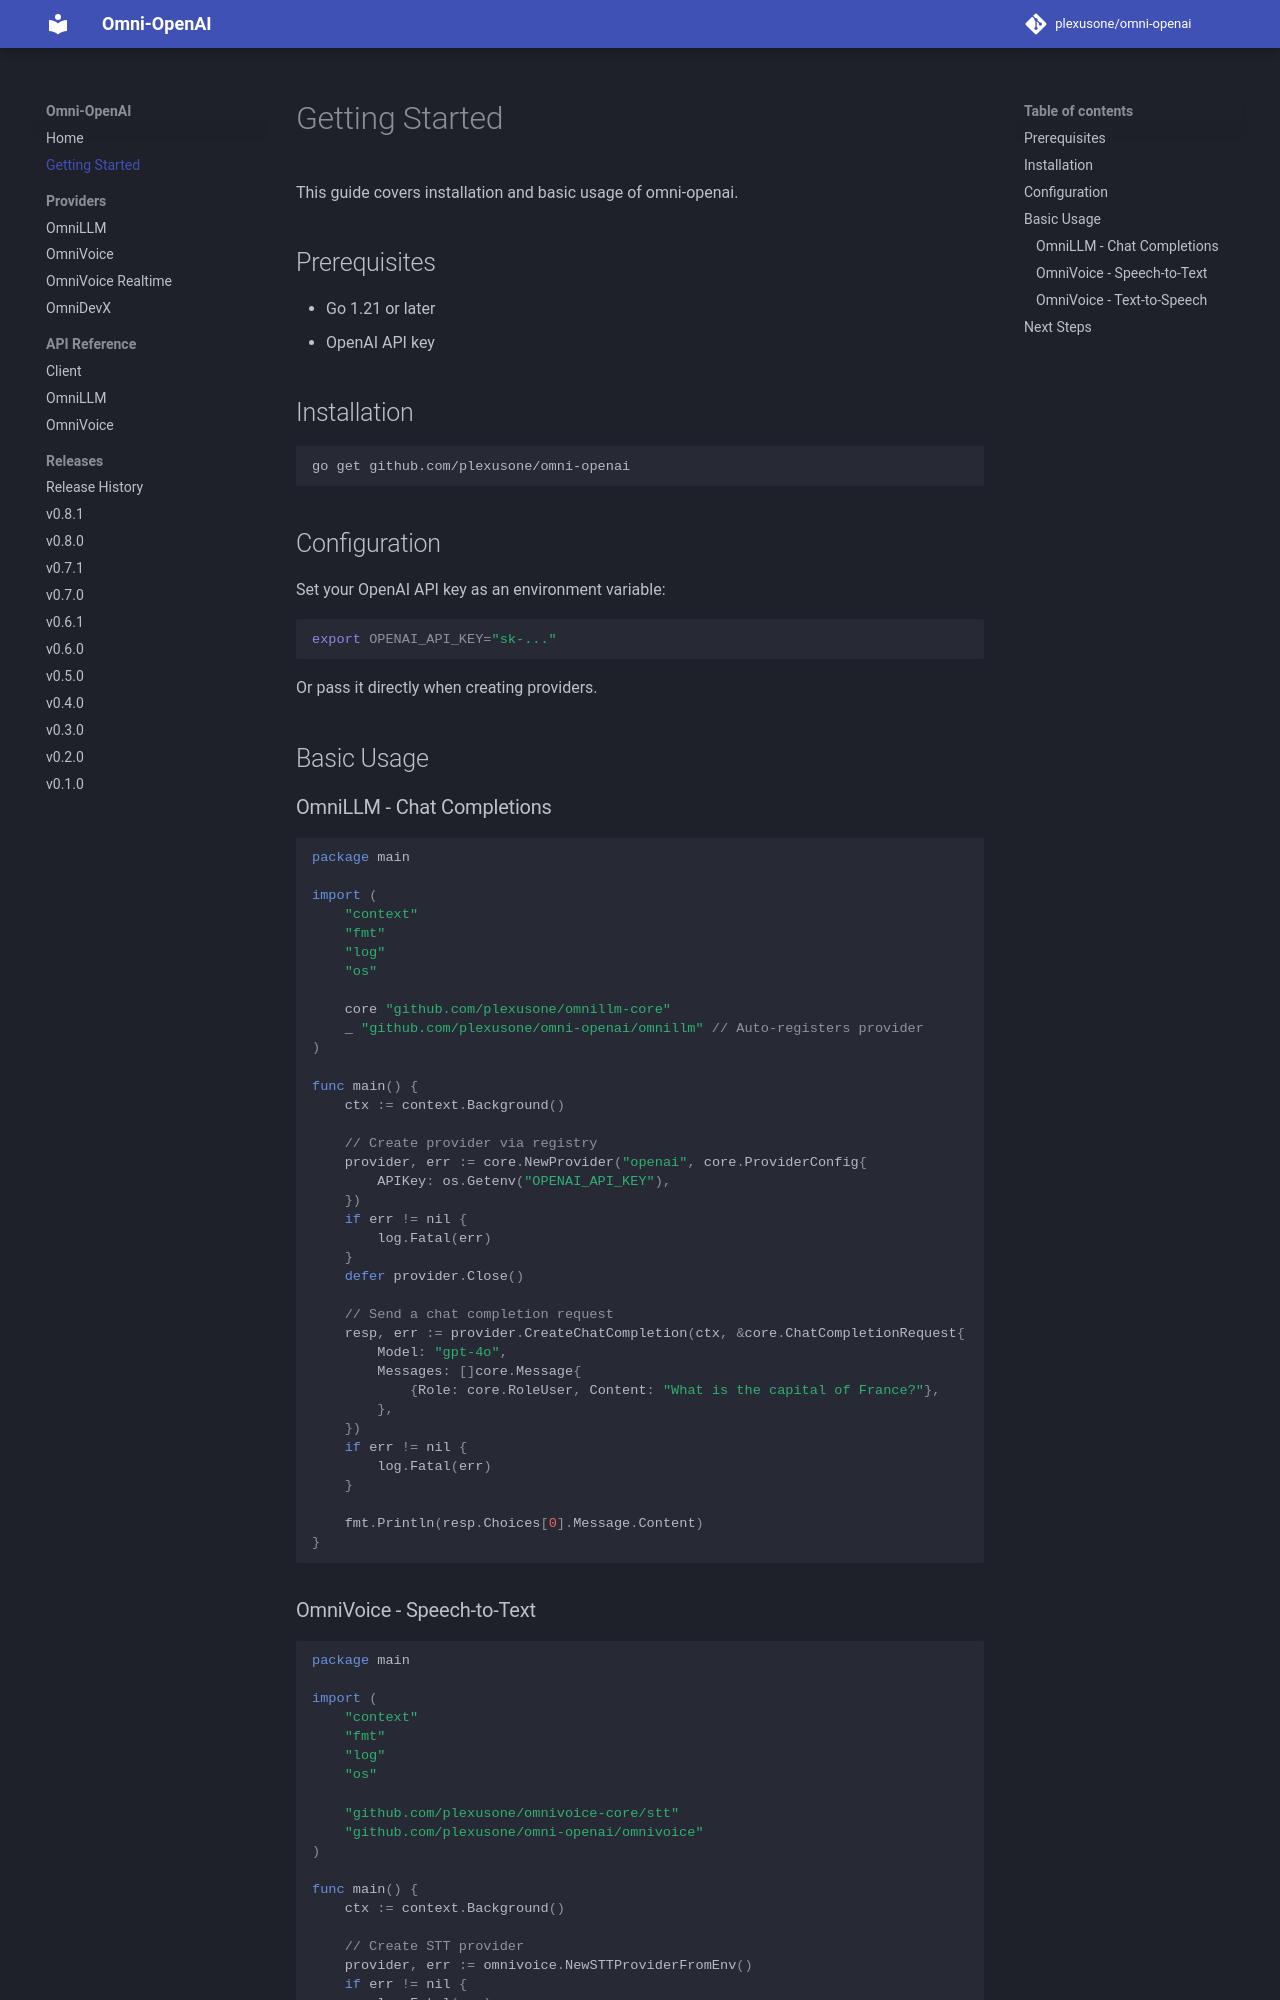

repository: plexusone/omni-openai · page: getting-started/index.html · generator: mkdocs

# Getting Started

This guide covers installation and basic usage of omni-openai.

## Prerequisites

- Go 1.21 or later
- OpenAI API key

## Installation

```bash
go get github.com/plexusone/omni-openai
```

## Configuration

Set your OpenAI API key as an environment variable:

```bash
export OPENAI_API_KEY="sk-..."
```

Or pass it directly when creating providers.

## Basic Usage

### OmniLLM - Chat Completions

```go
package main

import (
    "context"
    "fmt"
    "log"
    "os"

    core "github.com/plexusone/omnillm-core"
    _ "github.com/plexusone/omni-openai/omnillm" // Auto-registers provider
)

func main() {
    ctx := context.Background()

    // Create provider via registry
    provider, err := core.NewProvider("openai", core.ProviderConfig{
        APIKey: os.Getenv("OPENAI_API_KEY"),
    })
    if err != nil {
        log.Fatal(err)
    }
    defer provider.Close()

    // Send a chat completion request
    resp, err := provider.CreateChatCompletion(ctx, &core.ChatCompletionRequest{
        Model: "gpt-4o",
        Messages: []core.Message{
            {Role: core.RoleUser, Content: "What is the capital of France?"},
        },
    })
    if err != nil {
        log.Fatal(err)
    }

    fmt.Println(resp.Choices[0].Message.Content)
}
```
